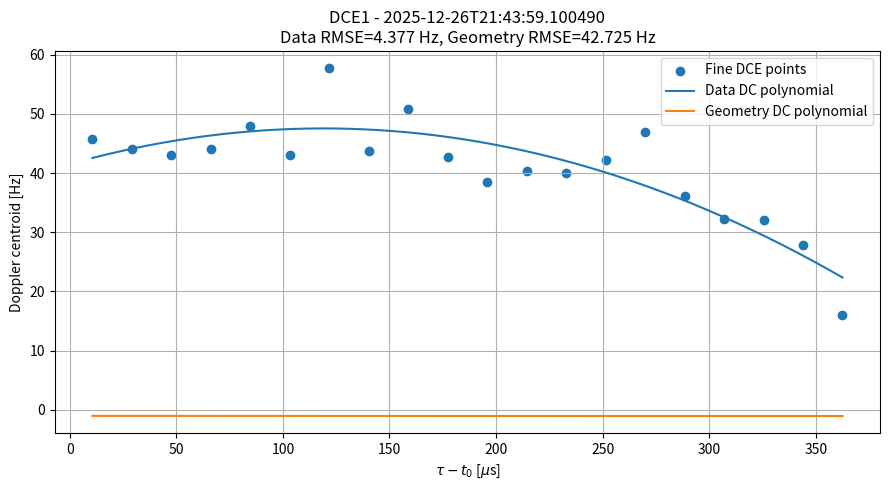
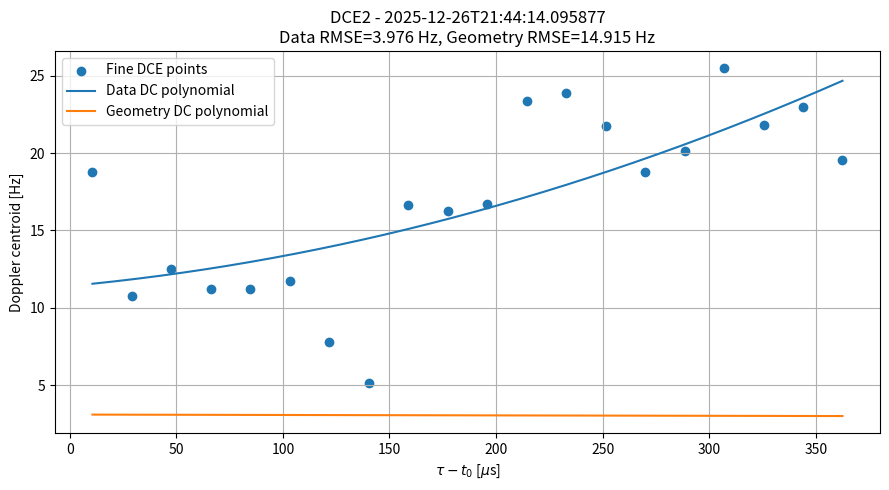
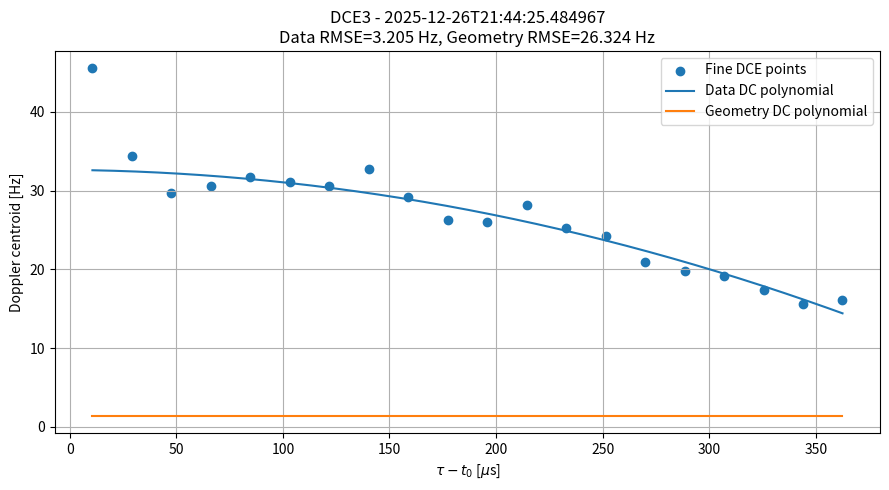

Generate these figures, in order, with matplotlib:
import numpy as np
import matplotlib.pyplot as plt

t0 = 6.095910535477454e-03

# Common slant-range positions of 20 fine DCE points
tau = np.array([
    6.106567335918665e-03,
    6.125067534994453e-03,
    6.143589056264030e-03,
    6.162110573895627e-03,
    6.180632098803183e-03,
    6.199132334258759e-03,
    6.217653837338442e-03,
    6.236175340418124e-03,
    6.254696828945892e-03,
    6.273218332025574e-03,
    6.291718531101363e-03,
    6.310240034181045e-03,
    6.328761639124134e-03,
    6.347283142203817e-03,
    6.365804645283499e-03,
    6.384304844359288e-03,
    6.402826347438970e-03,
    6.421347821414822e-03,
    6.439869324494505e-03,
    6.458390943989509e-03,
])


DCE = [
    {
        "name": "DCE1",
        "azimuthTime": "2025-12-26T21:43:59.100490",

        "geometry": np.array([
            -1.049767e+00,
            -9.459936e+01,
             3.584473e+04
        ]),

        "data": np.array([
             4.152910e+01,
             1.012491e+05,
            -4.252661e+08
        ]),

        "fine": np.array([
            45.70864868164062,
            44.04507827758789,
            43.03631973266602,
            44.01594161987305,
            47.99888992309570,
            43.02584075927734,
            57.71871948242188,
            43.69139099121094,
            50.88753128051758,
            42.66687011718750,
            38.58018875122070,
            40.42238998413086,
            40.04460144042969,
            42.24584960937500,
            47.02595138549805,
            36.08031082153320,
            32.20111846923828,
            32.15531921386719,
            27.85684013366699,
            15.96245002746582,
        ])
    },

    {
        "name": "DCE2",
        "azimuthTime": "2025-12-26T21:44:14.095877",

        "geometry": np.array([
             3.093618e+00,
            -2.768187e+02,
             3.257385e+04
        ]),

        "data": np.array([
            1.141131e+01,
            1.275731e+04,
            6.579813e+07
        ]),

        "fine": np.array([
            18.81233024597168,
            10.75786972045898,
            12.51480007171631,
            11.24419021606445,
            11.24717044830322,
            11.75018978118896,
             7.781082153320312,
             5.143774986267090,
            16.67377090454102,
            16.29187011718750,
            16.71276092529297,
            23.39012908935547,
            23.86281013488770,
            21.72710037231445,
            18.75226974487305,
            20.16904067993164,
            25.48768997192383,
            21.80849075317383,
            22.97163009643555,
            19.53133964538574,
        ])
    },

    {
        "name": "DCE3",
        "azimuthTime": "2025-12-26T21:44:25.484967",

        "geometry": np.array([
             1.370909e+00,
             3.247131e+01,
            -2.398021e+04
        ]),

        "data": np.array([
             3.263240e+01,
            -2.579159e+03,
            -1.314992e+08
        ]),

        "fine": np.array([
            45.53495025634766,
            34.35984039306641,
            29.68753051757812,
            30.57007980346680,
            31.76118087768555,
            31.07452964782715,
            30.56966018676758,
            32.79946136474609,
            29.16184997558594,
            26.26977920532227,
            25.97484016418457,
            28.13009071350098,
            25.23070907592773,
            24.25044059753418,
            20.96414947509766,
            19.80022048950195,
            19.18678092956543,
            17.33567047119141,
            15.62742042541504,
            16.16124916076660,
        ])
    }
]


def eval_poly(coeff, tau):
    dt = tau - t0
    return coeff[0] + coeff[1]*dt + coeff[2]*dt**2


for dce in DCE:

    x_dense = np.linspace(tau.min(), tau.max(), 1000)

    y_data = eval_poly(dce["data"], x_dense)
    y_geom = eval_poly(dce["geometry"], x_dense)

    # Polynomial evaluated exactly at fitting points
    fit_data = eval_poly(dce["data"], tau)
    fit_geom = eval_poly(dce["geometry"], tau)

    residual_data = dce["fine"] - fit_data
    residual_geom = dce["fine"] - fit_geom

    SSE_data = np.sum(residual_data**2)
    SSE_geom = np.sum(residual_geom**2)

    RMSE_data = np.sqrt(np.mean(residual_data**2))
    RMSE_geom = np.sqrt(np.mean(residual_geom**2))

    print()
    print(dce["name"], dce["azimuthTime"])
    print(f"SSE data     = {SSE_data:.6f} Hz^2")
    print(f"SSE geometry = {SSE_geom:.6f} Hz^2")
    print(f"RMSE data    = {RMSE_data:.6f} Hz")
    print(f"RMSE geometry= {RMSE_geom:.6f} Hz")

    plt.figure(figsize=(9, 5))

    plt.scatter(
        (tau - t0) * 1e6,
        dce["fine"],
        label="Fine DCE points"
    )

    plt.plot(
        (x_dense - t0) * 1e6,
        y_data,
        label="Data DC polynomial"
    )

    plt.plot(
        (x_dense - t0) * 1e6,
        y_geom,
        label="Geometry DC polynomial"
    )

    plt.xlabel(r"$\tau-t_0$ [$\mu$s]")
    plt.ylabel("Doppler centroid [Hz]")
    plt.title(
        f'{dce["name"]} - {dce["azimuthTime"]}\n'
        f'Data RMSE={RMSE_data:.3f} Hz, '
        f'Geometry RMSE={RMSE_geom:.3f} Hz'
    )

    plt.grid()
    plt.legend()
    plt.tight_layout()
    plt.show()
